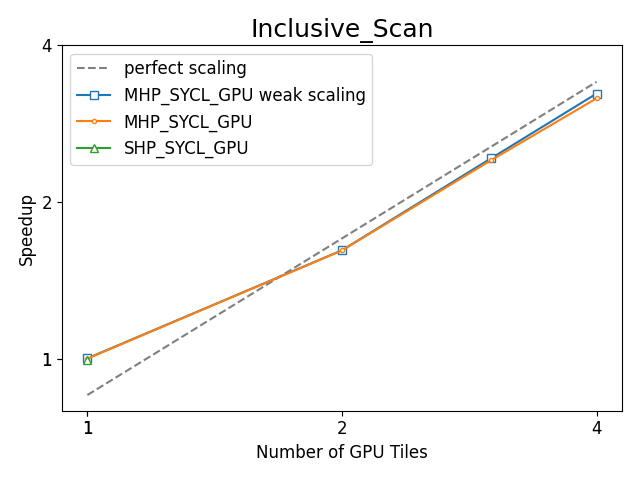

The data file committed next to this chart (first rows):
, bench_name, Benchmark, Target, Ranks, Scaling, Bandwidth (TB/s), Bandwidth (GB/s), model, runtime, device, vsize, Number of GPU Tiles, Number of CPU Cores, Number of CPU Sockets, rtime
43, Inclusive_Scan_DR, Inclusive_Scan, MHP_SYCL_GPU, 1, strong, 0.1922, 192.2, MHP, SYCL, GPU, 2000000000, 1, 56, 1.0, 4161
116, Inclusive_Scan_DR, Inclusive_Scan, MHP_SYCL_GPU, 1, weak, 0.1925, 192.5, MHP, SYCL, GPU, 2000000000, 1, 56, 1.0, 4155
38, Inclusive_Scan_DR, Inclusive_Scan, MHP_SYCL_GPU, 2, weak, 0.3105, 310.5, MHP, SYCL, GPU, 4000000000, 2, 112, 2.0, 5152
101, Inclusive_Scan_DR, Inclusive_Scan, MHP_SYCL_GPU, 2, strong, 0.3103, 310.3, MHP, SYCL, GPU, 2000000000, 2, 112, 2.0, 2578
25, Inclusive_Scan_DR, Inclusive_Scan, MHP_SYCL_GPU, 3, weak, 0.4663, 466.3, MHP, SYCL, GPU, 6000000000, 3, 168, 3.0, 5147
125, Inclusive_Scan_DR, Inclusive_Scan, MHP_SYCL_GPU, 3, strong, 0.4624, 462.4, MHP, SYCL, GPU, 2000000000, 3, 168, 3.0, 1730
106, Inclusive_Scan_DR, Inclusive_Scan, MHP_SYCL_GPU, 4, strong, 0.6085, 608.5, MHP, SYCL, GPU, 2000000000, 4, 224, 4.0, 1315
136, Inclusive_Scan_DR, Inclusive_Scan, MHP_SYCL_GPU, 4, weak, 0.6214, 621.4, MHP, SYCL, GPU, 8000000000, 4, 224, 4.0, 5149
121, Inclusive_Scan_Reference, Inclusive_Scan, Reference_GPU, 1, strong, 0.1923, 192.3, SHP, SYCL, GPU, 2000000000, 1, 56, 1.0, 4159
8, Inclusive_Scan_DR, Inclusive_Scan, SHP_SYCL_GPU, 1, strong, 0.1913, 191.3, SHP, SYCL, GPU, 2000000000, 1, 56, 1.0, 4183
